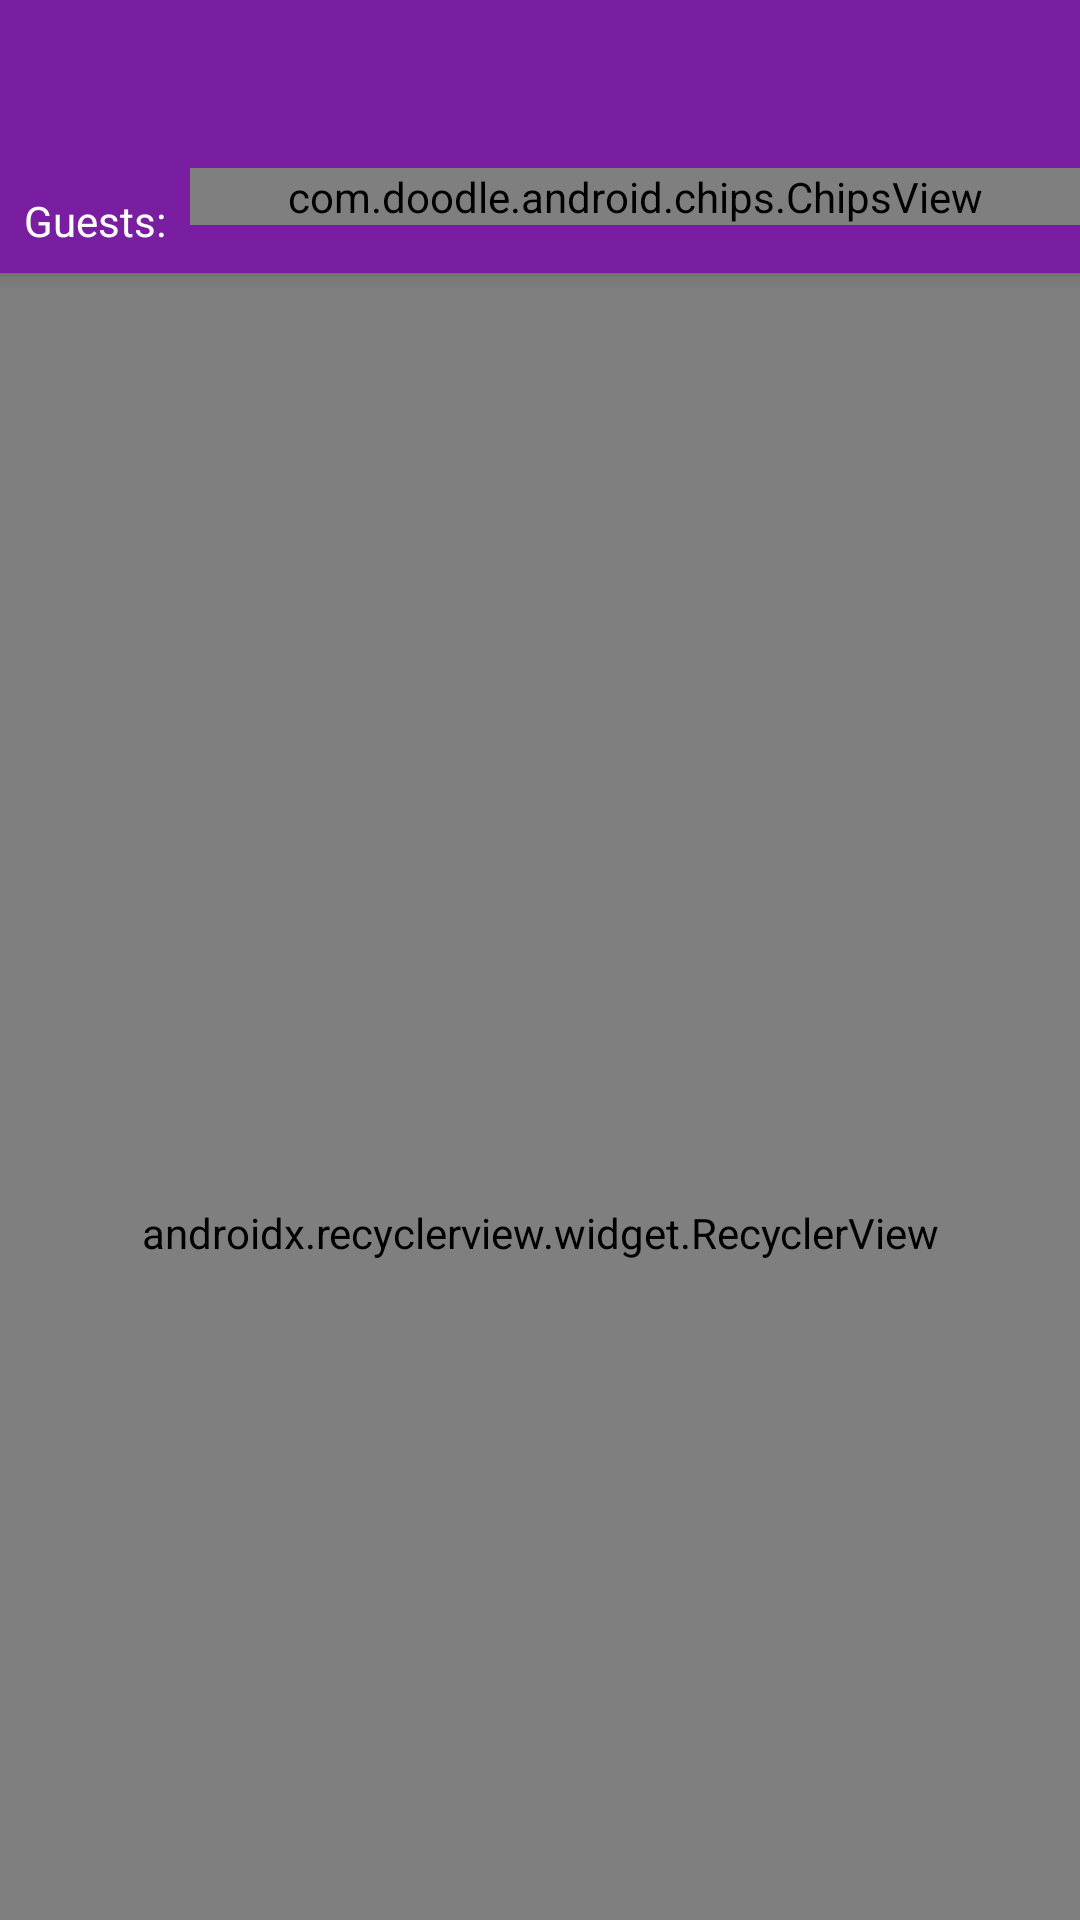

Layout XML and referenced resources for this Android screen:
<!-- AndroidManifest.xml: application theme AppTheme -->
<!-- res/layout/activity_table.xml -->
<?xml version="1.0" encoding="utf-8"?>
<android.support.design.widget.CoordinatorLayout xmlns:android="http://schemas.android.com/apk/res/android"
    xmlns:app="http://schemas.android.com/apk/res-auto"
    xmlns:tools="http://schemas.android.com/tools"
    android:layout_width="match_parent"
    android:layout_height="match_parent"
    android:fitsSystemWindows="true"
    tools:context="com.tinashe.guestlist.ui.TableActivity">

    <android.support.design.widget.AppBarLayout
        android:layout_width="match_parent"
        android:layout_height="wrap_content"
        android:theme="@style/AppTheme.AppBarOverlay">

        <LinearLayout
            android:layout_width="match_parent"
            android:layout_height="wrap_content"
            app:layout_scrollFlags="scroll|enterAlways"
            android:orientation="vertical">
            <android.support.v7.widget.Toolbar
                android:id="@+id/toolbar"
                android:layout_width="match_parent"
                android:layout_height="?attr/actionBarSize"
                android:background="?attr/colorPrimary"
                app:popupTheme="@style/AppTheme.PopupOverlay"
                />

            <LinearLayout
                android:layout_width="match_parent"
                android:layout_height="wrap_content"
                android:orientation="horizontal">
                <TextView
                    style="@style/Widget.TextView"
                    android:layout_width="wrap_content"
                    android:paddingLeft="@dimen/spacing_normal"
                    android:paddingRight="@dimen/spacing_normal"
                    android:text="@string/guests_c"
                    android:textColor="@android:color/white"/>
                <com.doodle.android.chips.ChipsView
                    android:id="@+id/chipsView"
                    android:layout_width="0dp"
                    android:layout_weight="1"
                    android:layout_height="wrap_content" />
            </LinearLayout>

        </LinearLayout>



    </android.support.design.widget.AppBarLayout>

    <android.support.v7.widget.RecyclerView
        android:id="@+id/recycler_view"
        android:layout_width="match_parent"
        android:layout_height="match_parent"
        android:scrollbarStyle="outsideOverlay"
        android:scrollbars="vertical"
        android:clipToPadding="false"
        android:paddingLeft="@dimen/activity_horizontal_margin"
        android:paddingRight="@dimen/activity_horizontal_margin"
        android:paddingBottom="@dimen/activity_vertical_margin"
        android:paddingTop="@dimen/activity_vertical_margin"
        app:layoutManager="android.support.v7.widget.LinearLayoutManager"
        app:layout_behavior="@string/appbar_scrolling_view_behavior"/>

</android.support.design.widget.CoordinatorLayout>
<!-- resources referenced by this layout -->
<resources>
  <dimen name="activity_horizontal_margin">16dp</dimen>
  <dimen name="activity_vertical_margin">16dp</dimen>
  <dimen name="spacing_normal">8dp</dimen>
  <string name="guests_c">Guests:</string>
  <style name="AppTheme.AppBarOverlay" parent="ThemeOverlay.AppCompat.Dark.ActionBar" />
  <style name="AppTheme.PopupOverlay" parent="ThemeOverlay.AppCompat.Light" />
  <style name="Widget.TextView" parent="android:Widget.TextView">
          <item name="android:layout_width">match_parent</item>
          <item name="android:layout_height">wrap_content</item>
          <item name="android:textAppearance">@style/TextAppearance.AppCompat.Body1</item>
          <item name="android:paddingRight">@dimen/spacing_medium</item>
          <item name="android:paddingLeft">@dimen/spacing_medium</item>
          <item name="android:paddingTop">@dimen/spacing_normal</item>
          <item name="android:paddingBottom">@dimen/spacing_normal</item>
          <item name="android:textColor">@color/body_text_1</item>
      </style>
  <style name="AppTheme" parent="Theme.AppCompat.Light.NoActionBar">
          
          <item name="colorPrimary">@color/colorPrimary</item>
          <item name="colorPrimaryDark">@color/colorPrimaryDark</item>
          <item name="colorAccent">@color/colorAccent</item>
          <item name="colorControlHighlight">@color/colorAccent</item>
      </style>
  <dimen name="spacing_medium">16dp</dimen>
  <color name="body_text_1">#de000000</color>
  <color name="colorPrimary">#7A1EA1</color>
  <color name="colorPrimaryDark">#691A99</color>
  <color name="colorAccent">#68EFAD</color>
</resources>
